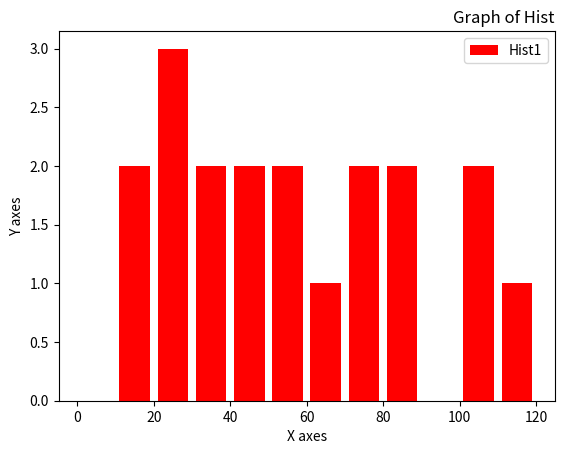

Here is the Python script that generated this plot:
# Here we use plt Histpgrams chart for show Graph.

import matplotlib.pyplot as plt
x = [10,18,20,22,26,30,35,40,43,55,59,64,70,85,82,78,100,104,115,122]


bins = [0,10,20,30,40,50,60,70,80,90,100,110,120]


plt.hist(x,bins,histtype='bar',rwidth=0.8,color='r',label="Hist1")


plt.title("Graph of Hist",loc='right')
plt.xlabel("X axes")
plt.ylabel("Y axes")
plt.legend()
plt.show()
